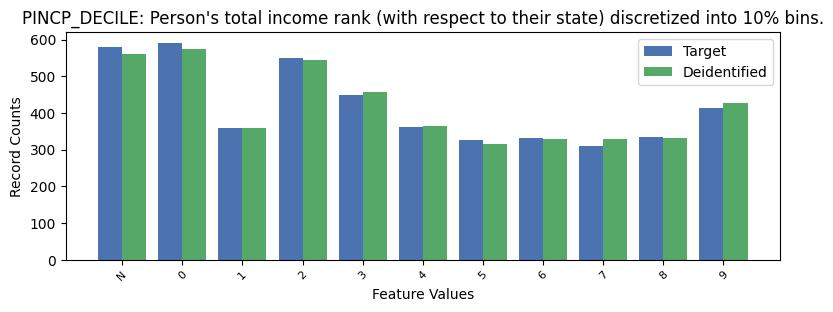

The table this chart was drawn from, first rows:
, PINCP_DECILE, count_target, count_deidentified
0, 0, 591, 575
1, -1, 581, 560
2, 2, 549, 545
3, 3, 448, 457
4, 9, 414, 426
5, 4, 362, 364
6, 1, 360, 358
7, 8, 334, 331
8, 6, 333, 330
9, 5, 325, 316
10, 7, 311, 329
